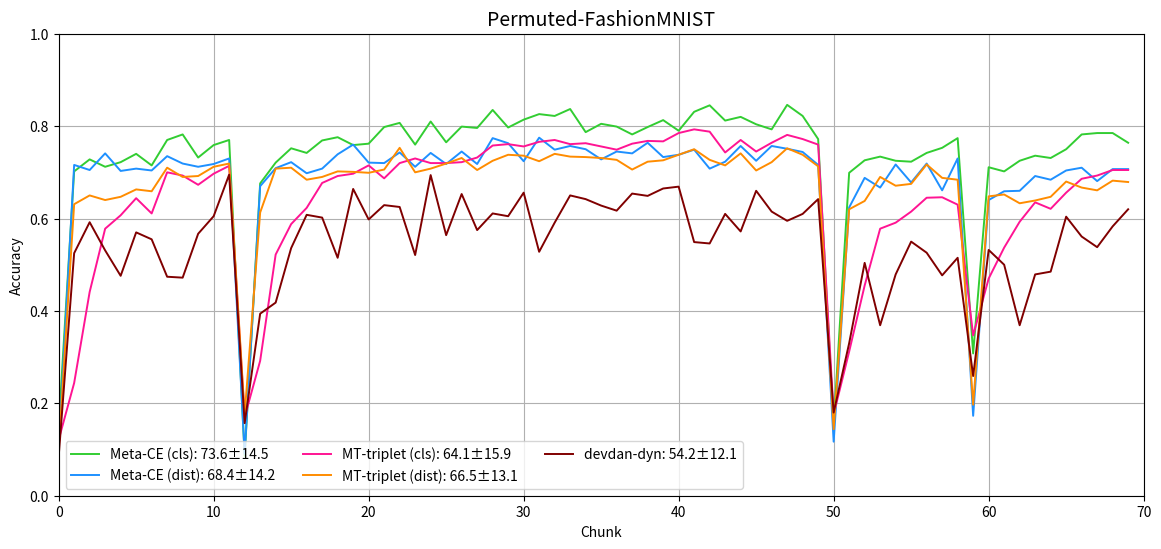

Here is the Python script that generated this plot:
import numpy as np
import matplotlib.pyplot as plt

### === time =================
# --- For devdan (dyn)
# test time(s): (4.267, 0.061, 0.050)
# train time(s): (105.017, 1.500, 0.210)

# --- For devdan-dyn: (without gen)
# test time(s): (3.048, 0.044, 0.003)
# train time(s): (35.435, 0.506, 0.110)

# --- For devdan (static=16)

# --- For devdan (static=32)
# test time(s): (2.862, 0.041, 0.005)
# train time(s): (37.542, 0.536, 0.067)

# --- For devdan (static=64)
# test time(s): (3.283, 0.047, 0.004)
# train time(s): (61.457, 0.878, 0.133)

# --- For devdan-static64: (without gen)
# test time(s): (3.087, 0.044, 0.004)
# train time(s): (27.963, 0.399, 0.126)

# --- For devdan (static=128)
# test time(s): (3.600, 0.051, 0.005)
# train time(s): (121.890, 1.741, 0.266)

# --- For devdan (static=256)

def get_pmnist_devdan_data():
  data = [
    {
      'label': 'devdan-dyn',  # 89 nodes created
      'acc_avg': '75.1±18.3',
      'acc': np.array([0.091, 0.533, 0.71, 0.534, 0.762, 0.787, 0.751, 0.766, 0.737, 0.826, 0.796, 0.841, 0.105, 0.507, 0.702, 0.749, 0.716, 0.818, 0.817, 0.852, 0.761, 0.847, 0.87, 0.839, 0.842, 0.757, 0.87, 0.833, 0.802, 0.858, 0.861, 0.839, 0.866, 0.848, 0.759, 0.886, 0.789, 0.871, 0.867, 0.844, 0.845, 0.863, 0.879, 0.888, 0.874, 0.87, 0.843, 0.885, 0.889, 0.892, 0.121, 0.581, 0.759, 0.736, 0.802, 0.835, 0.862, 0.817, 0.849, 0.118, 0.439, 0.68, 0.681, 0.732, 0.785, 0.803, 0.776, 0.765, 0.814, 0.795])
    },
    {
      'label': 'devdan-dyn (wo gen)', # 56 nodes created
      'acc_avg': '82.7±18.1',
      'acc': np.array([0.091, 0.751, 0.778, 0.804, 0.811, 0.807, 0.814, 0.88, 0.867, 0.871, 0.884, 0.864, 0.134, 0.802, 0.737, 0.84, 0.834, 0.88, 0.888, 0.89, 0.873, 0.878, 0.874, 0.892, 0.81, 0.888, 0.89, 0.902, 0.919, 0.92, 0.926, 0.891, 0.915, 0.931, 0.909, 0.913, 0.887, 0.922, 0.911, 0.9, 0.921, 0.912, 0.917, 0.907, 0.924, 0.915, 0.921, 0.89, 0.901, 0.931, 0.118, 0.791, 0.854, 0.833, 0.864, 0.839, 0.879, 0.895, 0.897, 0.121, 0.746, 0.844, 0.856, 0.853, 0.826, 0.837, 0.894, 0.858, 0.87, 0.869])
    },
    # {
    #   'label': 'devdan (static=16)',
    #   'acc_avg': '',
    #   'acc': np.array()
    # },
    {
      'label': 'devdan-s32',
      'acc_avg': '77.6±19.0',
      'acc': np.array([0.099, 0.747, 0.801, 0.836, 0.821, 0.84, 0.868, 0.881, 0.855, 0.866, 0.863, 0.885, 0.102, 0.637, 0.758, 0.765, 0.818, 0.833, 0.848, 0.853, 0.858, 0.854, 0.825, 0.849, 0.842, 0.87, 0.874, 0.885, 0.862, 0.892, 0.88, 0.884, 0.866, 0.879, 0.872, 0.902, 0.878, 0.888, 0.882, 0.882, 0.91, 0.892, 0.902, 0.9, 0.89, 0.903, 0.895, 0.895, 0.895, 0.884, 0.099, 0.43, 0.623, 0.629, 0.713, 0.681, 0.682, 0.706, 0.742, 0.101, 0.529, 0.662, 0.771, 0.774, 0.733, 0.805, 0.818, 0.82, 0.799, 0.809])
    },
    {
      'label': 'devdan-s64',
      'acc_avg': '81.4±18.6',
      'acc': np.array([0.099, 0.763, 0.806, 0.849, 0.863, 0.884, 0.872, 0.882, 0.892, 0.903, 0.919, 0.894, 0.097, 0.761, 0.794, 0.816, 0.815, 0.877, 0.876, 0.879, 0.879, 0.886, 0.874, 0.861, 0.844, 0.877, 0.892, 0.908, 0.915, 0.913, 0.914, 0.859, 0.915, 0.91, 0.887, 0.88, 0.902, 0.885, 0.902, 0.895, 0.91, 0.896, 0.919, 0.923, 0.924, 0.903, 0.916, 0.914, 0.933, 0.903, 0.113, 0.653, 0.795, 0.84, 0.788, 0.837, 0.825, 0.886, 0.862, 0.095, 0.63, 0.666, 0.776, 0.771, 0.787, 0.81, 0.853, 0.833, 0.851, 0.813])
    },
    {
      'label': 'devdan-s64 (wo gen)',
      'acc_avg': '83.4±18.3',
      'acc': np.array([0.099, 0.792, 0.74, 0.82, 0.872, 0.878, 0.884, 0.914, 0.921, 0.904, 0.916, 0.898, 0.127, 0.845, 0.858, 0.766, 0.881, 0.846, 0.908, 0.88, 0.899, 0.883, 0.887, 0.905, 0.897, 0.9, 0.901, 0.916, 0.918, 0.919, 0.92, 0.899, 0.914, 0.913, 0.909, 0.925, 0.937, 0.898, 0.898, 0.919, 0.933, 0.906, 0.914, 0.928, 0.933, 0.91, 0.943, 0.917, 0.941, 0.928, 0.129, 0.661, 0.854, 0.846, 0.853, 0.879, 0.849, 0.842, 0.874, 0.127, 0.741, 0.769, 0.829, 0.853, 0.875, 0.839, 0.858, 0.878, 0.859, 0.831])
    },
    {
      'label': 'devdan-s128',
      'acc_avg': '83.9±18.8',
      'acc': np.array([0.099, 0.749, 0.825, 0.83, 0.867, 0.895, 0.9, 0.897, 0.904, 0.9, 0.928, 0.909, 0.093, 0.818, 0.875, 0.882, 0.872, 0.897, 0.918, 0.909, 0.878, 0.917, 0.892, 0.922, 0.908, 0.91, 0.904, 0.923, 0.917, 0.917, 0.928, 0.901, 0.919, 0.923, 0.923, 0.919, 0.926, 0.935, 0.908, 0.923, 0.937, 0.93, 0.939, 0.932, 0.896, 0.929, 0.898, 0.913, 0.946, 0.917, 0.115, 0.735, 0.773, 0.823, 0.835, 0.845, 0.84, 0.894, 0.892, 0.092, 0.744, 0.787, 0.844, 0.857, 0.851, 0.866, 0.844, 0.853, 0.856, 0.855])
    },
    # {
    #   'label': 'devdan (static=256)',
    #   'acc_avg': '',
    #   'acc': np.array()
    # },
  ]

  return data


### === time =================
# --- For triplet 
# test time(s): (7.227, 0.103, 0.105)
# train time(s): (6.484, 0.094, 0.011)

def get_pmnist_data():
  data = [
    {
      'label': 'Meta-CE (cls)',
      'acc_avg': '84.2±19.1',
      'acc': np.array([0.099, 0.766, 0.81, 0.833, 0.841, 0.852, 0.882, 0.881, 0.898, 0.9, 0.904, 0.884, 0.073, 0.695, 0.771, 0.823, 0.836, 0.876, 0.888, 0.9, 0.887, 0.89, 0.908, 0.918, 0.901, 0.9, 0.913, 0.916, 0.931, 0.933, 0.934, 0.926, 0.942, 0.925, 0.93, 0.937, 0.941, 0.938, 0.938, 0.936, 0.935, 0.93, 0.947, 0.931, 0.943, 0.936, 0.956, 0.938, 0.955, 0.942, 0.12, 0.715, 0.824, 0.849, 0.869, 0.887, 0.879, 0.903, 0.894, 0.103, 0.724, 0.77, 0.854, 0.877, 0.868, 0.888, 0.895, 0.908, 0.909, 0.906])
    },
    {
      'label': 'Meta-CE (dist)',
      'acc_avg': '80.2±18.0',
      'acc': np.array([0.084, 0.764, 0.789, 0.822, 0.796, 0.814, 0.832, 0.834, 0.844, 0.854, 0.855, 0.845, 0.115, 0.703, 0.743, 0.784, 0.819, 0.836, 0.844, 0.844, 0.836, 0.86, 0.848, 0.872, 0.857, 0.862, 0.865, 0.891, 0.878, 0.88, 0.896, 0.873, 0.882, 0.885, 0.869, 0.886, 0.899, 0.895, 0.876, 0.908, 0.903, 0.876, 0.902, 0.895, 0.896, 0.886, 0.879, 0.88, 0.909, 0.894, 0.12, 0.649, 0.787, 0.804, 0.84, 0.842, 0.852, 0.875, 0.865, 0.097, 0.665, 0.739, 0.793, 0.843, 0.835, 0.858, 0.837, 0.892, 0.856, 0.864])
    },
    {
      'label': 'MT-triplet (cls)',
      'acc_avg': '85.1±19.2',
      'acc': np.array([0.124, 0.79, 0.815, 0.859, 0.85, 0.897, 0.903, 0.916, 0.919, 0.909, 0.93, 0.927, 0.067, 0.741, 0.835, 0.861, 0.869, 0.902, 0.917, 0.914, 0.899, 0.906, 0.9, 0.922, 0.923, 0.913, 0.934, 0.927, 0.939, 0.934, 0.936, 0.924, 0.946, 0.927, 0.925, 0.944, 0.942, 0.94, 0.927, 0.935, 0.944, 0.931, 0.94, 0.949, 0.95, 0.933, 0.95, 0.934, 0.95, 0.94, 0.123, 0.637, 0.834, 0.832, 0.873, 0.896, 0.89, 0.903, 0.899, 0.098, 0.713, 0.818, 0.857, 0.875, 0.876, 0.895, 0.901, 0.907, 0.909, 0.902])
    },
    {
      'label': 'MT-triplet (dist)',
      'acc_avg': '81.5±18.2',
      'acc': np.array([0.084, 0.794, 0.77, 0.816, 0.801, 0.86, 0.826, 0.856, 0.851, 0.893, 0.892, 0.868, 0.066, 0.742, 0.807, 0.827, 0.834, 0.855, 0.876, 0.879, 0.869, 0.866, 0.872, 0.881, 0.881, 0.873, 0.88, 0.889, 0.898, 0.888, 0.884, 0.885, 0.907, 0.883, 0.871, 0.909, 0.91, 0.896, 0.901, 0.909, 0.89, 0.881, 0.891, 0.893, 0.901, 0.869, 0.897, 0.901, 0.923, 0.876, 0.167, 0.663, 0.805, 0.812, 0.838, 0.866, 0.84, 0.868, 0.855, 0.089, 0.691, 0.806, 0.826, 0.843, 0.863, 0.847, 0.856, 0.879, 0.872, 0.871])
    },
    {
      'label': 'devdan-dyn',  # 89 nodes created
      'acc_avg': '75.1±18.3',
      'acc': np.array([0.091, 0.533, 0.71, 0.534, 0.762, 0.787, 0.751, 0.766, 0.737, 0.826, 0.796, 0.841, 0.105, 0.507, 0.702, 0.749, 0.716, 0.818, 0.817, 0.852, 0.761, 0.847, 0.87, 0.839, 0.842, 0.757, 0.87, 0.833, 0.802, 0.858, 0.861, 0.839, 0.866, 0.848, 0.759, 0.886, 0.789, 0.871, 0.867, 0.844, 0.845, 0.863, 0.879, 0.888, 0.874, 0.87, 0.843, 0.885, 0.889, 0.892, 0.121, 0.581, 0.759, 0.736, 0.802, 0.835, 0.862, 0.817, 0.849, 0.118, 0.439, 0.68, 0.681, 0.732, 0.785, 0.803, 0.776, 0.765, 0.814, 0.795])
    },
  ]

  return data

### === time =================
# --- devdan-dyn
# test time(s): (4.090, 0.058, 0.076)
# train time(s): (97.951, 1.399, 0.202)
# --- For triplet 

def get_rmnist_data():
  data = [
    {
      'label': 'Meta-CE (cls)',
      'acc_avg': '84.8±10.7',
      'acc': np.array([0.114, 0.584, 0.698, 0.764, 0.806, 0.81, 0.827, 0.816, 0.863, 0.843, 0.862, 0.862, 0.693, 0.798, 0.805, 0.822, 0.832, 0.862, 0.871, 0.869, 0.859, 0.852, 0.862, 0.868, 0.879, 0.878, 0.879, 0.889, 0.903, 0.896, 0.887, 0.877, 0.917, 0.9, 0.892, 0.914, 0.913, 0.905, 0.916, 0.911, 0.911, 0.906, 0.919, 0.917, 0.919, 0.901, 0.923, 0.898, 0.925, 0.908, 0.798, 0.856, 0.861, 0.855, 0.864, 0.886, 0.873, 0.902, 0.883, 0.679, 0.823, 0.817, 0.843, 0.849, 0.875, 0.883, 0.887, 0.883, 0.886, 0.863])
    },
    {
      'label': 'Meta-CE (dist)',
      'acc_avg': '80.4±10.2',
      'acc': np.array([0.084, 0.692, 0.684, 0.74, 0.751, 0.77, 0.775, 0.766, 0.794, 0.789, 0.813, 0.797, 0.643, 0.754, 0.752, 0.773, 0.793, 0.826, 0.814, 0.836, 0.811, 0.802, 0.816, 0.818, 0.823, 0.828, 0.834, 0.851, 0.843, 0.864, 0.856, 0.836, 0.87, 0.847, 0.852, 0.861, 0.853, 0.855, 0.859, 0.854, 0.866, 0.861, 0.884, 0.873, 0.894, 0.867, 0.871, 0.866, 0.9, 0.865, 0.742, 0.806, 0.834, 0.799, 0.831, 0.82, 0.826, 0.848, 0.841, 0.626, 0.746, 0.781, 0.801, 0.814, 0.813, 0.825, 0.824, 0.827, 0.826, 0.831])
    },
    {
      'label': 'MT-triplet (cls)',
      'acc_avg': '87.7±10.8',
      'acc': np.array([0.114, 0.644, 0.726, 0.795, 0.853, 0.855, 0.862, 0.866, 0.895, 0.881, 0.893, 0.902, 0.737, 0.845, 0.864, 0.861, 0.871, 0.886, 0.916, 0.921, 0.905, 0.909, 0.914, 0.916, 0.901, 0.898, 0.914, 0.925, 0.929, 0.935, 0.931, 0.91, 0.92, 0.92, 0.921, 0.935, 0.924, 0.928, 0.931, 0.94, 0.934, 0.935, 0.937, 0.938, 0.94, 0.93, 0.938, 0.924, 0.954, 0.938, 0.829, 0.865, 0.89, 0.885, 0.901, 0.904, 0.901, 0.917, 0.897, 0.712, 0.805, 0.845, 0.861, 0.869, 0.885, 0.904, 0.903, 0.899, 0.894, 0.896])
    },
    {
      'label': 'MT-triplet (dist)',
      'acc_avg': '82.5±10.5',
      'acc': np.array([0.084, 0.734, 0.714, 0.791, 0.788, 0.837, 0.838, 0.814, 0.846, 0.84, 0.859, 0.864, 0.687, 0.824, 0.85, 0.813, 0.855, 0.853, 0.853, 0.881, 0.848, 0.83, 0.853, 0.856, 0.862, 0.854, 0.847, 0.867, 0.871, 0.871, 0.869, 0.851, 0.884, 0.868, 0.865, 0.878, 0.867, 0.86, 0.866, 0.888, 0.887, 0.866, 0.878, 0.885, 0.898, 0.873, 0.857, 0.849, 0.9, 0.854, 0.73, 0.829, 0.848, 0.809, 0.861, 0.839, 0.855, 0.85, 0.856, 0.537, 0.73, 0.781, 0.793, 0.81, 0.824, 0.811, 0.835, 0.858, 0.809, 0.83])
    },
    {
      'label': 'devdan-dyn',
      'acc_avg': '81.4±10.9',
      'acc': np.array([0.091, 0.502, 0.717, 0.742, 0.818, 0.819, 0.695, 0.778, 0.79, 0.827, 0.757, 0.837, 0.665, 0.726, 0.731, 0.77, 0.799, 0.812, 0.842, 0.803, 0.859, 0.842, 0.853, 0.833, 0.834, 0.878, 0.869, 0.876, 0.851, 0.845, 0.882, 0.827, 0.885, 0.836, 0.865, 0.892, 0.892, 0.869, 0.899, 0.89, 0.836, 0.827, 0.812, 0.877, 0.933, 0.88, 0.893, 0.839, 0.875, 0.883, 0.708, 0.809, 0.843, 0.793, 0.839, 0.866, 0.833, 0.862, 0.886, 0.735, 0.77, 0.818, 0.847, 0.862, 0.817, 0.882, 0.823, 0.889, 0.839, 0.818])
    },
  ]
  return data

def get_rfmnist_data():
  data = [
    {
      'label': 'Meta-CE (cls)',
      'acc_avg': '72.8±11.0',
      'acc': np.array([0.137, 0.639, 0.678, 0.713, 0.678, 0.738, 0.692, 0.737, 0.713, 0.692, 0.722, 0.749, 0.34, 0.681, 0.711, 0.737, 0.701, 0.718, 0.728, 0.74, 0.752, 0.73, 0.766, 0.747, 0.776, 0.765, 0.778, 0.76, 0.788, 0.813, 0.775, 0.797, 0.776, 0.803, 0.797, 0.79, 0.786, 0.814, 0.794, 0.808, 0.793, 0.808, 0.822, 0.797, 0.796, 0.808, 0.797, 0.81, 0.818, 0.785, 0.464, 0.7, 0.706, 0.751, 0.729, 0.733, 0.752, 0.739, 0.763, 0.372, 0.692, 0.71, 0.732, 0.731, 0.681, 0.761, 0.762, 0.755, 0.748, 0.758])
    },
    {
      'label': 'Meta-CE (dist)',
      'acc_avg': '69.1±10.5',
      'acc': np.array([0.101, 0.683, 0.687, 0.716, 0.678, 0.697, 0.676, 0.714, 0.704, 0.691, 0.713, 0.714, 0.409, 0.665, 0.704, 0.703, 0.679, 0.699, 0.703, 0.707, 0.714, 0.702, 0.748, 0.711, 0.737, 0.734, 0.738, 0.703, 0.736, 0.755, 0.74, 0.773, 0.748, 0.739, 0.751, 0.742, 0.713, 0.752, 0.751, 0.742, 0.744, 0.752, 0.741, 0.746, 0.747, 0.726, 0.776, 0.763, 0.774, 0.725, 0.375, 0.639, 0.677, 0.689, 0.689, 0.695, 0.706, 0.691, 0.694, 0.311, 0.641, 0.679, 0.672, 0.689, 0.672, 0.716, 0.723, 0.708, 0.701, 0.706])
    },
    {
      'label': 'MT-triplet (cls)',
      'acc_avg': '68.9±10.7',
      'acc': np.array([0.137, 0.656, 0.637, 0.734, 0.721, 0.675, 0.706, 0.74, 0.739, 0.667, 0.743, 0.772, 0.449, 0.666, 0.664, 0.683, 0.673, 0.713, 0.715, 0.736, 0.743, 0.734, 0.732, 0.704, 0.714, 0.754, 0.731, 0.724, 0.784, 0.727, 0.752, 0.786, 0.772, 0.752, 0.737, 0.799, 0.748, 0.73, 0.787, 0.768, 0.754, 0.774, 0.773, 0.765, 0.757, 0.761, 0.763, 0.779, 0.788, 0.752, 0.437, 0.628, 0.638, 0.68, 0.657, 0.689, 0.684, 0.68, 0.686, 0.347, 0.558, 0.532, 0.561, 0.618, 0.627, 0.642, 0.667, 0.651, 0.662, 0.698])
    },
    {
      'label': 'MT-triplet (dist)',
      'acc_avg': '66.3±11.1',
      'acc': np.array([0.101, 0.67, 0.703, 0.72, 0.704, 0.708, 0.699, 0.743, 0.732, 0.735, 0.71, 0.728, 0.417, 0.653, 0.683, 0.684, 0.68, 0.718, 0.702, 0.72, 0.716, 0.698, 0.695, 0.681, 0.726, 0.733, 0.724, 0.693, 0.73, 0.721, 0.722, 0.746, 0.722, 0.706, 0.714, 0.71, 0.696, 0.716, 0.712, 0.713, 0.722, 0.729, 0.728, 0.701, 0.719, 0.693, 0.731, 0.752, 0.734, 0.718, 0.301, 0.562, 0.598, 0.632, 0.606, 0.635, 0.644, 0.617, 0.669, 0.251, 0.551, 0.574, 0.585, 0.627, 0.622, 0.644, 0.649, 0.622, 0.681, 0.648])
    },
    {
      'label': 'devdan-dyn',
      'acc_avg': '59.5±10.3',
      'acc': np.array([0.084, 0.438, 0.618, 0.575, 0.664, 0.604, 0.581, 0.667, 0.636, 0.584, 0.636, 0.712, 0.407, 0.53, 0.544, 0.607, 0.401, 0.521, 0.595, 0.597, 0.698, 0.708, 0.657, 0.702, 0.729, 0.626, 0.671, 0.626, 0.571, 0.681, 0.619, 0.622, 0.651, 0.689, 0.671, 0.585, 0.734, 0.625, 0.675, 0.476, 0.657, 0.593, 0.669, 0.608, 0.622, 0.651, 0.637, 0.647, 0.633, 0.639, 0.404, 0.635, 0.527, 0.671, 0.626, 0.552, 0.676, 0.593, 0.574, 0.338, 0.363, 0.511, 0.613, 0.622, 0.646, 0.547, 0.603, 0.622, 0.584, 0.559])
    },
  ]
  return data

def get_pfmnist_data():
  data = [
    {
      'label': 'Meta-CE (cls)',
      'acc_avg': '73.6±14.5',
      'acc': np.array([0.148, 0.702, 0.728, 0.712, 0.722, 0.74, 0.715, 0.77, 0.782, 0.732, 0.759, 0.77, 0.086, 0.676, 0.721, 0.752, 0.742, 0.769, 0.776, 0.759, 0.762, 0.798, 0.807, 0.76, 0.81, 0.765, 0.799, 0.796, 0.835, 0.797, 0.814, 0.826, 0.822, 0.837, 0.787, 0.805, 0.799, 0.782, 0.798, 0.813, 0.79, 0.831, 0.845, 0.812, 0.82, 0.804, 0.793, 0.846, 0.822, 0.772, 0.152, 0.699, 0.726, 0.734, 0.725, 0.723, 0.742, 0.753, 0.774, 0.308, 0.711, 0.702, 0.725, 0.736, 0.731, 0.75, 0.782, 0.785, 0.785, 0.764])
    },
    {
      'label': 'Meta-CE (dist)',
      'acc_avg': '68.4±14.2',
      'acc': np.array([0.101, 0.716, 0.705, 0.741, 0.703, 0.708, 0.704, 0.735, 0.719, 0.712, 0.718, 0.73, 0.091, 0.67, 0.709, 0.722, 0.698, 0.708, 0.739, 0.76, 0.721, 0.72, 0.743, 0.712, 0.742, 0.718, 0.745, 0.718, 0.774, 0.763, 0.724, 0.775, 0.749, 0.757, 0.75, 0.728, 0.745, 0.741, 0.764, 0.733, 0.738, 0.749, 0.708, 0.723, 0.757, 0.725, 0.757, 0.751, 0.744, 0.716, 0.117, 0.624, 0.688, 0.667, 0.717, 0.678, 0.719, 0.661, 0.73, 0.173, 0.64, 0.659, 0.66, 0.692, 0.684, 0.704, 0.71, 0.681, 0.707, 0.707])
    },
    {
      'label': 'MT-triplet (cls)',
      'acc_avg': '64.1±15.9',
      'acc': np.array([0.121, 0.244, 0.441, 0.578, 0.607, 0.644, 0.611, 0.7, 0.693, 0.673, 0.697, 0.714, 0.17, 0.292, 0.522, 0.588, 0.623, 0.677, 0.692, 0.697, 0.715, 0.687, 0.72, 0.73, 0.72, 0.72, 0.722, 0.732, 0.758, 0.761, 0.756, 0.766, 0.77, 0.761, 0.763, 0.756, 0.749, 0.762, 0.768, 0.767, 0.785, 0.793, 0.788, 0.743, 0.77, 0.745, 0.764, 0.781, 0.772, 0.76, 0.176, 0.312, 0.455, 0.578, 0.591, 0.615, 0.645, 0.646, 0.63, 0.347, 0.47, 0.537, 0.593, 0.635, 0.621, 0.656, 0.686, 0.693, 0.705, 0.705])
    },
    {
      'label': 'MT-triplet (dist)',
      'acc_avg': '66.5±13.1',
      'acc': np.array([0.101, 0.631, 0.65, 0.64, 0.647, 0.663, 0.659, 0.71, 0.69, 0.692, 0.712, 0.719, 0.176, 0.613, 0.708, 0.71, 0.684, 0.69, 0.702, 0.701, 0.699, 0.706, 0.753, 0.7, 0.708, 0.719, 0.731, 0.705, 0.725, 0.738, 0.736, 0.724, 0.74, 0.734, 0.733, 0.731, 0.727, 0.706, 0.723, 0.726, 0.738, 0.75, 0.727, 0.715, 0.741, 0.704, 0.722, 0.752, 0.738, 0.713, 0.144, 0.62, 0.638, 0.69, 0.671, 0.675, 0.717, 0.688, 0.684, 0.197, 0.648, 0.652, 0.633, 0.639, 0.647, 0.68, 0.667, 0.661, 0.682, 0.679])
    },
    {
      'label': 'devdan-dyn',
      'acc_avg': '54.2±12.1',
      'acc': np.array([0.084, 0.525, 0.592, 0.531, 0.476, 0.57, 0.555, 0.474, 0.472, 0.567, 0.605, 0.695, 0.157, 0.394, 0.418, 0.536, 0.608, 0.602, 0.515, 0.664, 0.598, 0.629, 0.625, 0.521, 0.694, 0.564, 0.653, 0.575, 0.611, 0.605, 0.656, 0.528, 0.591, 0.65, 0.642, 0.628, 0.617, 0.654, 0.649, 0.665, 0.669, 0.549, 0.546, 0.61, 0.572, 0.66, 0.615, 0.595, 0.61, 0.642, 0.18, 0.33, 0.504, 0.369, 0.479, 0.55, 0.526, 0.477, 0.515, 0.259, 0.532, 0.5, 0.369, 0.479, 0.485, 0.604, 0.561, 0.538, 0.583, 0.62])
    },
  ]
  return data


def main():
  n_chunk = 70
  colors = ['limegreen', 'dodgerblue', 'deeppink', 'darkorange', 'maroon',  'blueviolet', 'royalblue', 'darkorange', 'gold', 'brown']
  # data = get_pmnist_devdan_data()
  # data = get_pmnist_data()
  # data = get_rmnist_data()
  # data = get_rfmnist_data()
  data = get_pfmnist_data()

  plt.rcParams["figure.figsize"] = (14,6)
  # fig, axs = plt.subplots(1, 1, figsize=(14,6))
  for idx, item in enumerate(data):
    label = item['label']
    acc_avg = item['acc_avg']
    acc = item['acc']
    plt.plot(
      np.arange(n_chunk), acc,
      linewidth=1.4,
      label='{}: {}'.format(label, acc_avg),
      c=colors[idx]
    )
  # ['Permuted-MNIST DEVDAN', 'Permuted-MNIST', 'Rotated-MNIST', 'Rotated-FashionMNIST', 'Permuted-FashionMNIST']
  plt.title('Permuted-FashionMNIST', fontsize=14)
  plt.ylim([0, 1])
  plt.xlim([0, n_chunk])
  plt.ylabel('Accuracy', fontsize=10)
  plt.xlabel('Chunk', fontsize=10)
  plt.yticks(np.arange(0, 1.01, step=0.2))
  plt.xticks(np.arange(0, n_chunk+1, step=10))
  plt.legend(loc='lower left', ncol=3)
  plt.grid()

  plt.show()

if __name__ == '__main__':
  main()






















#### == Devdan dataset ======================
  # data = [
  #   {
  #     'label': 'devdan (dyn)',  # 90 nodes created
  #     'acc_avg': '76.4±16.5',
  #     'acc': np.array([0.097, 0.656, 0.649, 0.736, 0.742, 0.748, 0.778, 0.708, 0.837, 0.857, 0.823, 0.821, 0.875, 0.866, 0.862, 0.845, 0.845, 0.839, 0.801, 0.854, 0.818, 0.844, 0.802, 0.811, 0.837, 0.104, 0.598, 0.784, 0.784, 0.806, 0.745, 0.838, 0.793, 0.829, 0.862, 0.796, 0.814, 0.801, 0.758, 0.831, 0.732, 0.893, 0.847, 0.873, 0.856, 0.087, 0.491, 0.644, 0.702, 0.712, 0.763, 0.806, 0.845, 0.818, 0.73, 0.842, 0.821, 0.837, 0.791, 0.824, 0.415, 0.891, 0.804, 0.743, 0.861, 0.835, 0.856, 0.892, 0.874, 0.892])
  #   },
  #   {
  #     'label': 'devdan (static=16)',
  #     'acc_avg': '69.4±22.6',
  #     'acc': np.array([0.094, 0.768, 0.815, 0.814, 0.826, 0.845, 0.852, 0.859, 0.85, 0.865, 0.862, 0.875, 0.854, 0.838, 0.834, 0.862, 0.866, 0.834, 0.863, 0.884, 0.889, 0.898, 0.882, 0.855, 0.874, 0.105, 0.136, 0.264, 0.322, 0.516, 0.606, 0.64, 0.61, 0.658, 0.67, 0.581, 0.677, 0.678, 0.691, 0.718, 0.754, 0.779, 0.813, 0.823, 0.776, 0.091, 0.193, 0.256, 0.279, 0.336, 0.459, 0.544, 0.633, 0.663, 0.649, 0.741, 0.714, 0.673, 0.749, 0.76, 0.601, 0.846, 0.876, 0.863, 0.85, 0.879, 0.856, 0.889, 0.887, 0.897])
  #   },
  #   {
  #     'label': 'devdan (static=32)',
  #     'acc_avg': '79.2±17.7',
  #     'acc': np.array([0.098, 0.835, 0.823, 0.827, 0.881, 0.863, 0.867, 0.86, 0.868, 0.873, 0.886, 0.8, 0.865, 0.896, 0.875, 0.861, 0.906, 0.897, 0.88, 0.903, 0.885, 0.895, 0.896, 0.893, 0.879, 0.106, 0.609, 0.7, 0.764, 0.803, 0.832, 0.777, 0.824, 0.836, 0.843, 0.845, 0.862, 0.865, 0.821, 0.855, 0.875, 0.863, 0.85, 0.828, 0.835, 0.092, 0.369, 0.532, 0.651, 0.67, 0.726, 0.774, 0.792, 0.797, 0.78, 0.82, 0.801, 0.842, 0.865, 0.854, 0.477, 0.835, 0.904, 0.899, 0.887, 0.89, 0.885, 0.892, 0.912, 0.907])
  #   },
  #   {
  #     'label': 'devdan (static=64)',
  #     'acc_avg': '82.8±16.7',
  #     'acc': np.array([0.098, 0.741, 0.779, 0.835, 0.864, 0.865, 0.886, 0.879, 0.886, 0.889, 0.891, 0.898, 0.903, 0.884, 0.895, 0.868, 0.898, 0.907, 0.879, 0.898, 0.901, 0.918, 0.911, 0.918, 0.904, 0.1, 0.664, 0.801, 0.844, 0.798, 0.836, 0.846, 0.848, 0.882, 0.915, 0.891, 0.887, 0.874, 0.86, 0.898, 0.847, 0.864, 0.871, 0.902, 0.888, 0.091, 0.743, 0.71, 0.757, 0.812, 0.806, 0.803, 0.874, 0.84, 0.864, 0.871, 0.856, 0.889, 0.875, 0.879, 0.548, 0.896, 0.913, 0.911, 0.91, 0.903, 0.908, 0.918, 0.931, 0.916])
  #   },
  #   {
  #     'label': 'devdan (static=128)',
  #     'acc_avg': '84.6±16.5',
  #     'acc': np.array([0.098, 0.756, 0.844, 0.83, 0.873, 0.847, 0.87, 0.876, 0.86, 0.888, 0.912, 0.915, 0.89, 0.904, 0.917, 0.905, 0.901, 0.884, 0.911, 0.92, 0.911, 0.925, 0.929, 0.917, 0.91, 0.103, 0.71, 0.788, 0.867, 0.856, 0.863, 0.867, 0.862, 0.89, 0.891, 0.866, 0.887, 0.888, 0.919, 0.897, 0.92, 0.912, 0.917, 0.916, 0.907, 0.108, 0.739, 0.76, 0.841, 0.853, 0.862, 0.796, 0.895, 0.871, 0.871, 0.892, 0.895, 0.887, 0.897, 0.868, 0.736, 0.934, 0.916, 0.896, 0.922, 0.916, 0.937, 0.933, 0.911, 0.945])
  #   },
  #   {
  #     'label': 'devdan (static=256)',
  #     'acc_avg': '85.9±16.7',
  #     'acc': np.array([0.074, 0.718, 0.809, 0.861, 0.879, 0.892, 0.884, 0.902, 0.878, 0.874, 0.903, 0.912, 0.896, 0.925, 0.899, 0.9, 0.891, 0.92, 0.912, 0.939, 0.931, 0.917, 0.931, 0.921, 0.928, 0.105, 0.841, 0.836, 0.874, 0.889, 0.873, 0.877, 0.883, 0.88, 0.917, 0.912, 0.917, 0.903, 0.887, 0.91, 0.915, 0.944, 0.908, 0.903, 0.921, 0.108, 0.778, 0.863, 0.774, 0.875, 0.854, 0.884, 0.917, 0.883, 0.895, 0.858, 0.906, 0.919, 0.916, 0.905, 0.823, 0.934, 0.953, 0.944, 0.926, 0.922, 0.912, 0.936, 0.927, 0.921])
  #   }
  # ]
### == time =========================== 
# --- For devdan (dyn)
# test time(s): (3.858, 0.055, 0.003)
# train time(s): (92.696, 1.324, 0.226)

# --- For devdan (static=16)
# test time(s): (3.534, 0.050, 0.005)
# train time(s): (23.846, 0.341, 0.025)

# --- For devdan (static=32)
# test time(s): (3.523, 0.050, 0.003)
# train time(s): (34.281, 0.490, 0.044)

# --- For devdan (static=64)
# test time(s): (3.840, 0.055, 0.005)
# train time(s): (58.058, 0.829, 0.086)

# --- For devdan (static=128)
# test time(s): (4.344, 0.062, 0.005)
# train time(s): (109.986, 1.571, 0.214)

# --- For devdan (static=256)
# test time(s): (5.801, 0.083, 0.008)
# train time(s): (623.959, 8.914, 0.466)